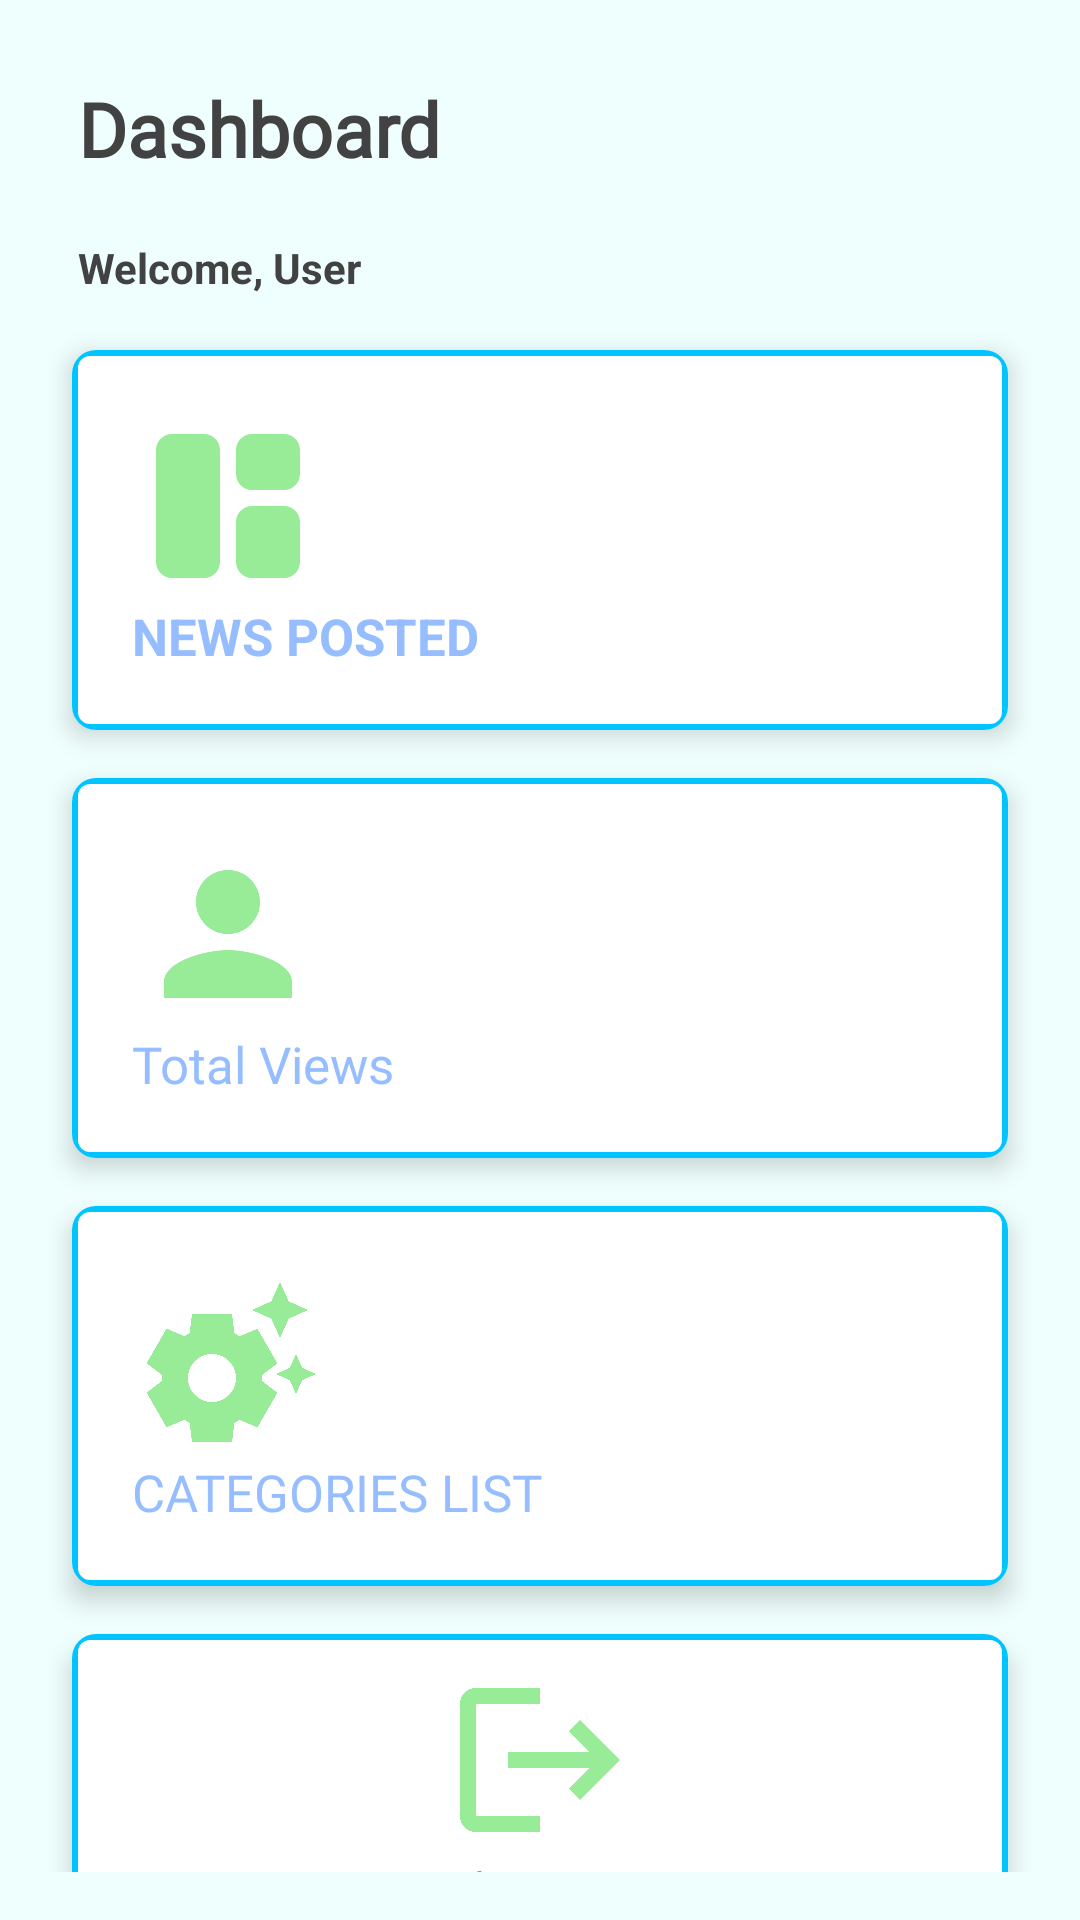

The Android layout XML behind this screen, and the referenced resources:
<!-- AndroidManifest.xml: application theme Theme.TechTrends -->
<!-- res/layout/activity_admin_dashboard.xml -->
<?xml version="1.0" encoding="utf-8"?>

<LinearLayout xmlns:android="http://schemas.android.com/apk/res/android"
    xmlns:app="http://schemas.android.com/apk/res-auto"
    xmlns:tools="http://schemas.android.com/tools"
    android:layout_width="match_parent"
    android:layout_height="match_parent"
    android:background="#EFFFFD"
    android:orientation="vertical"
    android:padding="16dp">

    <TextView
        android:layout_width="match_parent"
        android:layout_height="wrap_content"
        android:fontFamily="@font/poppins_bold"
        android:padding="10dp"
        android:text="Dashboard"
        android:textColor="@color/grey"
        android:textSize="25sp"
        android:textStyle="bold" />

    <TextView
        android:id="@+id/showUserName"
        android:layout_width="match_parent"
        android:layout_height="wrap_content"
        android:padding="10dp"
        android:text="Welcome, User"
        android:textColor="@color/grey"
        android:textSize="@dimen/_15ssp"
        android:textStyle="bold" />

    <GridLayout
        android:layout_width="match_parent"
        android:layout_height="wrap_content"
        android:alignmentMode="alignMargins"
        android:columnCount="1"
        android:columnOrderPreserved="false">

        <androidx.cardview.widget.CardView
            android:layout_width="0dp"
            android:layout_height="wrap_content"
            android:layout_columnWeight="1"
            android:layout_margin="8dp"
            app:cardCornerRadius="8dp"
            app:cardElevation="5dp">

            <LinearLayout
                android:layout_width="match_parent"
                android:layout_height="match_parent"
                android:background="@drawable/edittext_border"
                android:orientation="vertical"
                android:padding="20dp"
                tools:ignore="UseCompoundDrawables">

                <ImageView
                    android:layout_width="64dp"
                    android:layout_height="64dp"
                    android:contentDescription="DASHBOARD"
                    android:src="@drawable/ic_dashboard" />

                <TextView
                    android:layout_width="wrap_content"
                    android:layout_height="wrap_content"
                    android:text="NEWS POSTED"
                    android:textColor="@color/light_blue_shade"
                    android:textSize="17dp"
                    android:textStyle="bold" />

            </LinearLayout>
        </androidx.cardview.widget.CardView>

        <androidx.cardview.widget.CardView
            android:layout_width="0dp"
            android:layout_height="wrap_content"
            android:layout_columnWeight="1"
            android:layout_margin="8dp"
            app:cardCornerRadius="8dp"
            app:cardElevation="5dp">

            <LinearLayout
                android:layout_width="match_parent"
                android:layout_height="match_parent"
                android:background="@drawable/edittext_border"
                android:orientation="vertical"
                android:padding="20dp"
                tools:ignore="UseCompoundDrawables">

                <ImageView
                    android:layout_width="64dp"
                    android:layout_height="64dp"
                    android:contentDescription="PROFILE"
                    android:src="@drawable/ic_profile" />

                <TextView
                    android:layout_width="wrap_content"
                    android:layout_height="wrap_content"
                    android:fontFamily="@font/poppins_bold"
                    android:text="Total Views"
                    android:textColor="@color/light_blue_shade"
                    android:textSize="17dp" />
            </LinearLayout>
        </androidx.cardview.widget.CardView>

        <androidx.cardview.widget.CardView
            android:layout_width="0dp"
            android:layout_height="wrap_content"
            android:layout_columnWeight="1"
            android:layout_margin="8dp"
            app:cardCornerRadius="8dp"
            app:cardElevation="5dp">

            <LinearLayout
                android:layout_width="match_parent"
                android:layout_height="match_parent"
                android:background="@drawable/edittext_border"
                android:orientation="vertical"
                android:padding="20dp"
                tools:ignore="UseCompoundDrawables">

                <ImageView
                    android:layout_width="64dp"
                    android:layout_height="64dp"
                    android:contentDescription="SETTINGS"
                    android:src="@drawable/ic_settings" />

                <TextView
                    android:layout_width="wrap_content"
                    android:layout_height="wrap_content"
                    android:fontFamily="@font/poppins_bold"
                    android:text="CATEGORIES LIST"
                    android:textColor="@color/light_blue_shade"
                    android:textSize="17dp" />
            </LinearLayout>
        </androidx.cardview.widget.CardView>

        <androidx.cardview.widget.CardView
            android:layout_width="0dp"
            android:layout_height="wrap_content"
            android:layout_columnWeight="1"
            android:layout_margin="8dp"
            app:cardCornerRadius="8dp"
            app:cardElevation="5dp">

            <LinearLayout
                android:layout_width="match_parent"
                android:layout_height="match_parent"
                android:background="@drawable/edittext_border"
                android:gravity="center"
                android:orientation="vertical"
                android:padding="10dp"
                tools:ignore="UseCompoundDrawables">

                <ImageView
                    android:id="@+id/logoutUser"
                    android:layout_width="64dp"
                    android:layout_height="64dp"
                    android:contentDescription="LOGOUT"
                    android:src="@drawable/ic_logout" />

                <TextView
                    android:layout_width="wrap_content"
                    android:layout_height="wrap_content"
                    android:text="Logout" />
            </LinearLayout>
        </androidx.cardview.widget.CardView>
    </GridLayout>

</LinearLayout>
<!-- resources referenced by this layout -->
<resources>
  <color name="grey">#424242</color>
  <color name="light_blue_shade">#95BDFF</color>
  <!-- drawable edittext_border (drawable) -->
  <shape xmlns:android="http://schemas.android.com/apk/res/android">
      <solid android:color="#ffffff" />
      <stroke
          android:width="2dp"
          android:color="@color/dodgerblue" />
      <corners android:radius="5dp" />
  </shape>
  <!-- drawable ic_dashboard (drawable) -->
  <vector xmlns:android="http://schemas.android.com/apk/res/android"
      android:width="24dp"
      android:height="24dp"
      android:tint="#98EC98"
      android:viewportWidth="24"
      android:viewportHeight="24">
      <path
          android:fillColor="@android:color/white"
          android:pathData="M9,21H5c-1.1,0 -2,-0.9 -2,-2V5c0,-1.1 0.9,-2 2,-2h4c1.1,0 2,0.9 2,2v14C11,20.1 10.1,21 9,21zM15,21h4c1.1,0 2,-0.9 2,-2v-5c0,-1.1 -0.9,-2 -2,-2h-4c-1.1,0 -2,0.9 -2,2v5C13,20.1 13.9,21 15,21zM21,8V5c0,-1.1 -0.9,-2 -2,-2h-4c-1.1,0 -2,0.9 -2,2v3c0,1.1 0.9,2 2,2h4C20.1,10 21,9.1 21,8z" />
  </vector>
  <!-- drawable ic_logout (drawable) -->
  <vector xmlns:android="http://schemas.android.com/apk/res/android"
      android:width="24dp"
      android:height="24dp"
      android:autoMirrored="true"
      android:tint="#98EC98"
      android:viewportWidth="24"
      android:viewportHeight="24">
      <path
          android:fillColor="@android:color/white"
          android:pathData="M17,7l-1.41,1.41L18.17,11H8v2h10.17l-2.58,2.58L17,17l5,-5zM4,5h8V3H4c-1.1,0 -2,0.9 -2,2v14c0,1.1 0.9,2 2,2h8v-2H4V5z" />
  </vector>
  <!-- drawable ic_profile (drawable) -->
  <vector xmlns:android="http://schemas.android.com/apk/res/android"
      android:width="24dp"
      android:height="24dp"
      android:tint="#98EC98"
      android:viewportWidth="24"
      android:viewportHeight="24">
      <path
          android:fillColor="@android:color/white"
          android:pathData="M12,12c2.21,0 4,-1.79 4,-4s-1.79,-4 -4,-4 -4,1.79 -4,4 1.79,4 4,4zM12,14c-2.67,0 -8,1.34 -8,4v2h16v-2c0,-2.66 -5.33,-4 -8,-4z" />
  </vector>
  <!-- drawable ic_settings (drawable) -->
  <vector xmlns:android="http://schemas.android.com/apk/res/android"
      android:width="24dp"
      android:height="24dp"
      android:tint="#98EC98"
      android:viewportWidth="24"
      android:viewportHeight="24">
      <path
          android:fillColor="@android:color/white"
          android:pathData="M17.41,6.59L15,5.5l2.41,-1.09L18.5,2l1.09,2.41L22,5.5l-2.41,1.09L18.5,9L17.41,6.59zM21.28,12.72L20.5,11l-0.78,1.72L18,13.5l1.72,0.78L20.5,16l0.78,-1.72L23,13.5L21.28,12.72zM16.24,14.37l1.94,1.47l-2.5,4.33l-2.24,-0.94c-0.2,0.13 -0.42,0.26 -0.64,0.37L12.5,22h-5l-0.3,-2.41c-0.22,-0.11 -0.43,-0.23 -0.64,-0.37l-2.24,0.94l-2.5,-4.33l1.94,-1.47C3.75,14.25 3.75,14.12 3.75,14s0,-0.25 0.01,-0.37l-1.94,-1.47l2.5,-4.33l2.24,0.94c0.2,-0.13 0.42,-0.26 0.64,-0.37L7.5,6h5l0.3,2.41c0.22,0.11 0.43,0.23 0.64,0.37l2.24,-0.94l2.5,4.33l-1.94,1.47c0.01,0.12 0.01,0.24 0.01,0.37S16.25,14.25 16.24,14.37zM13,14c0,-1.66 -1.34,-3 -3,-3s-3,1.34 -3,3s1.34,3 3,3S13,15.66 13,14z" />
  </vector>
  <style name="Theme.TechTrends" parent="Theme.MaterialComponents.DayNight.NoActionBar">
          
          <item name="colorPrimary">@color/light_blue_shade</item>
          <item name="colorPrimaryVariant">@color/purple_700</item>
          <item name="colorOnPrimary">@color/white</item>
          
          <item name="colorSecondary">@color/teal_200</item>
          <item name="colorSecondaryVariant">@color/teal_700</item>
          <item name="colorOnSecondary">@color/black</item>
          
          <item name="android:statusBarColor">@color/black_shade_1</item>
          <item name="android:windowLightStatusBar">true</item>
          
          
      </style>
  <color name="dodgerblue">#00C4FF</color>
  <color name="purple_700">#292D36</color>
  <color name="white">#FFFFFFFF</color>
  <color name="teal_200">#FF03DAC5</color>
  <color name="teal_700">#FF018786</color>
  <color name="black">#FF000000</color>
  <color name="black_shade_1">#292D36</color>
</resources>
